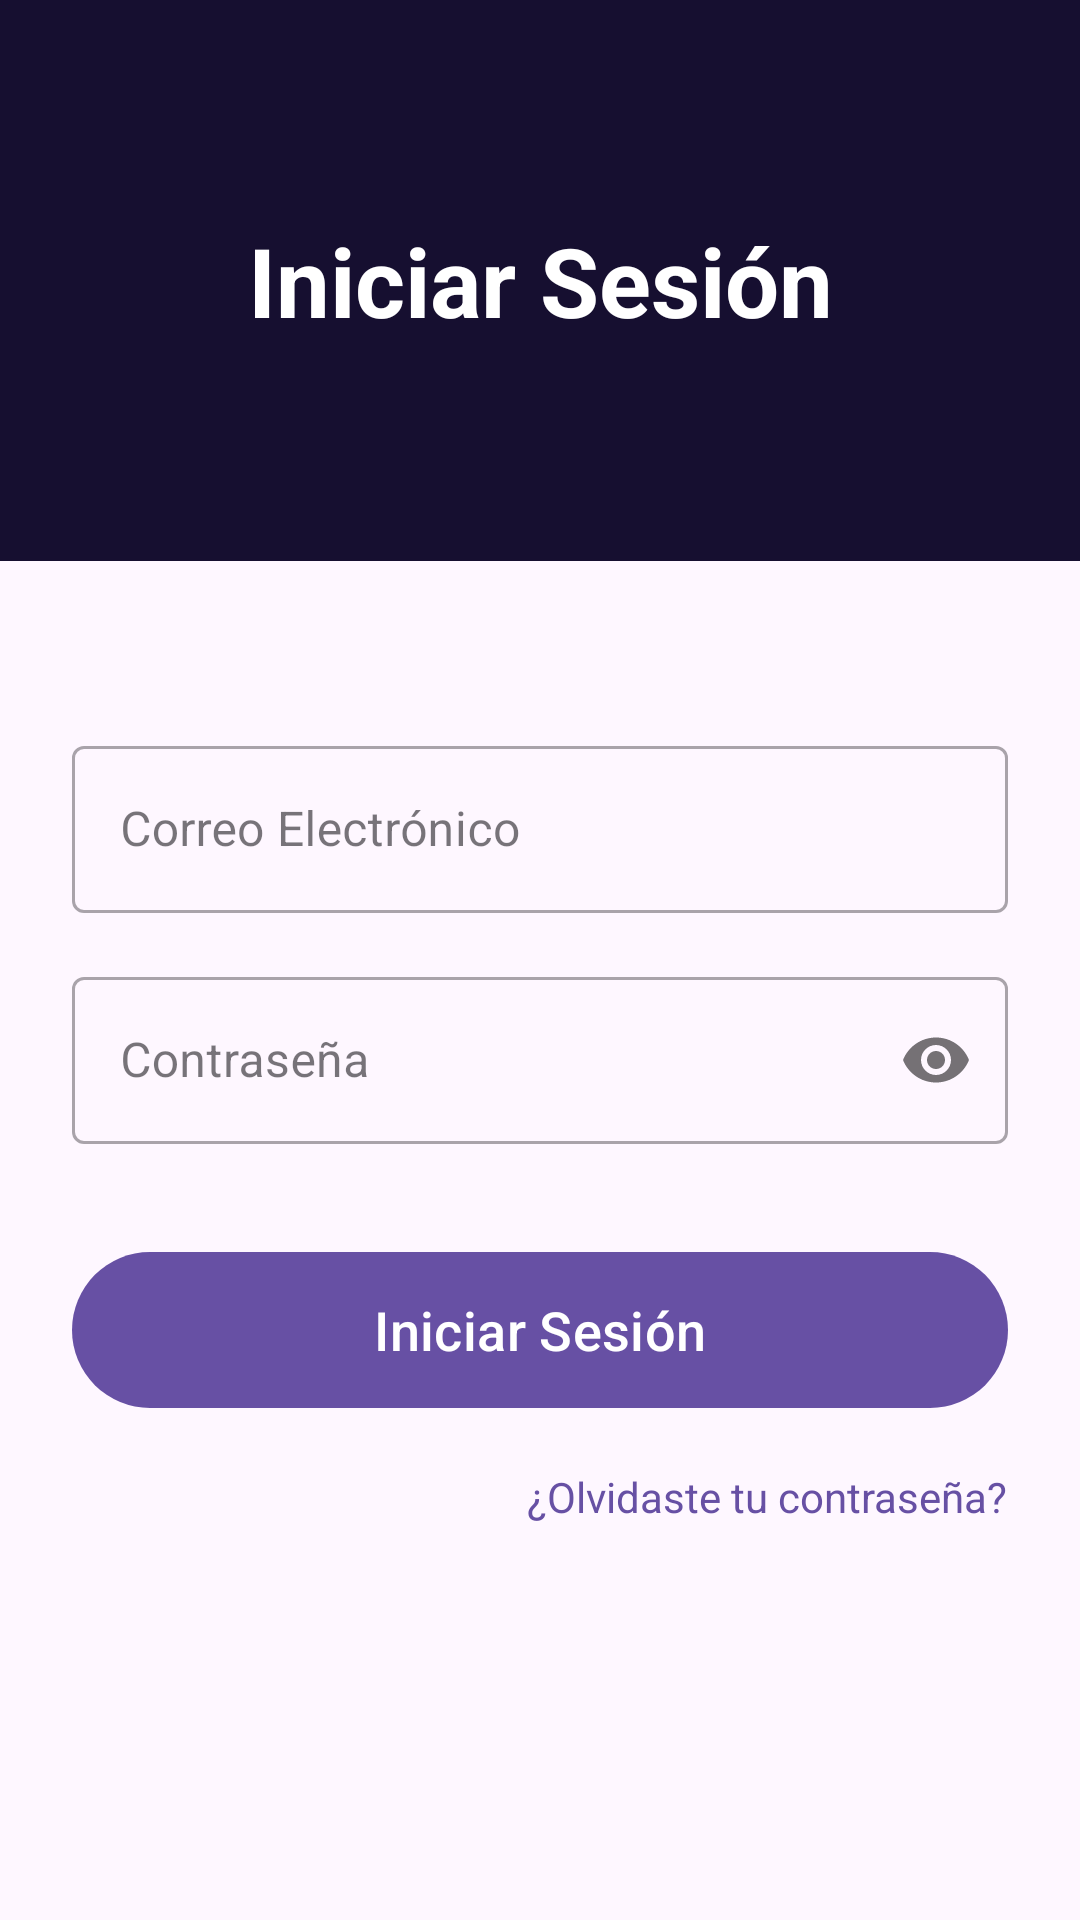

Android layout source for this screen:
<!-- AndroidManifest.xml: application theme Theme.AhorrApp -->
<!-- res/layout/fragment_login.xml -->
<?xml version="1.0" encoding="utf-8"?>
<androidx.constraintlayout.widget.ConstraintLayout xmlns:android="http://schemas.android.com/apk/res/android"
    xmlns:app="http://schemas.android.com/apk/res-auto"
    xmlns:tools="http://schemas.android.com/tools"
    android:layout_width="match_parent"
    android:layout_height="match_parent"
    tools:context=".LoginFragment">

    <TextView
        android:id="@+id/loginTitle"
        android:layout_width="0dp"
        android:layout_height="wrap_content"
        android:background="#160F30"
        android:gravity="center"
        android:paddingTop="72dp"
        android:paddingBottom="72dp"
        android:text="Iniciar Sesión"
        android:textColor="@android:color/white"
        android:textSize="32sp"
        android:textStyle="bold"
        app:layout_constraintEnd_toEndOf="parent"
        app:layout_constraintStart_toStartOf="parent"
        app:layout_constraintTop_toTopOf="parent" />

    <com.google.android.material.textfield.TextInputLayout
        android:id="@+id/emailInputLayout"
        style="@style/Widget.MaterialComponents.TextInputLayout.OutlinedBox"
        android:layout_width="0dp"
        android:layout_height="wrap_content"
        android:layout_marginStart="24dp"
        android:layout_marginEnd="24dp"
        android:hint="Correo Electrónico"
        app:layout_constraintVertical_bias="0.3"
        app:layout_constraintBottom_toTopOf="@+id/passwordInputLayout"
        app:layout_constraintEnd_toEndOf="parent"
        app:layout_constraintStart_toStartOf="parent"
        app:layout_constraintTop_toBottomOf="@+id/loginTitle"
        app:layout_constraintVertical_chainStyle="packed">

        <com.google.android.material.textfield.TextInputEditText
            android:id="@+id/emailEditText"
            android:layout_width="match_parent"
            android:layout_height="wrap_content"
            android:inputType="textEmailAddress" />
    </com.google.android.material.textfield.TextInputLayout>

    <com.google.android.material.textfield.TextInputLayout
        android:id="@+id/passwordInputLayout"
        style="@style/Widget.MaterialComponents.TextInputLayout.OutlinedBox"
        android:layout_width="0dp"
        android:layout_height="wrap_content"
        android:layout_marginTop="16dp"
        android:layout_marginStart="24dp"
        android:layout_marginEnd="24dp"
        android:hint="Contraseña"
        app:passwordToggleEnabled="true"
        app:layout_constraintBottom_toTopOf="@+id/loginButton"
        app:layout_constraintEnd_toEndOf="parent"
        app:layout_constraintStart_toStartOf="parent"
        app:layout_constraintTop_toBottomOf="@+id/emailInputLayout">

        <com.google.android.material.textfield.TextInputEditText
             android:id="@+id/passwordEditText"
            android:layout_width="match_parent"
            android:layout_height="wrap_content"
            android:inputType="textPassword" />
    </com.google.android.material.textfield.TextInputLayout>

    <com.google.android.material.button.MaterialButton
        android:id="@+id/loginButton"
        android:layout_width="0dp"
        android:layout_height="60dp"
        android:layout_marginTop="32dp"
        android:layout_marginStart="24dp"
        android:layout_marginEnd="24dp"
        android:text="Iniciar Sesión"
        android:textSize="18sp"
        app:layout_constraintBottom_toTopOf="@+id/forgotPasswordText"
        app:layout_constraintEnd_toEndOf="parent"
        app:layout_constraintStart_toStartOf="parent"
        app:layout_constraintTop_toBottomOf="@+id/passwordInputLayout" />

     <TextView
        android:id="@+id/forgotPasswordText"
        android:layout_width="wrap_content"
        android:layout_height="wrap_content"
        android:layout_marginTop="16dp"
        android:layout_marginEnd="24dp"
        android:text="¿Olvidaste tu contraseña?"
        android:textColor="?attr/colorPrimary"
        app:layout_constraintBottom_toBottomOf="parent"
        app:layout_constraintTop_toBottomOf="@+id/loginButton"
        app:layout_constraintEnd_toEndOf="parent" />

</androidx.constraintlayout.widget.ConstraintLayout>
<!-- resources referenced by this layout -->
<resources>
  <style name="Theme.AhorrApp" parent="Base.Theme.AhorrApp" />
  <style name="Base.Theme.AhorrApp" parent="Theme.Material3.DayNight.NoActionBar">
          
          
      </style>
</resources>
